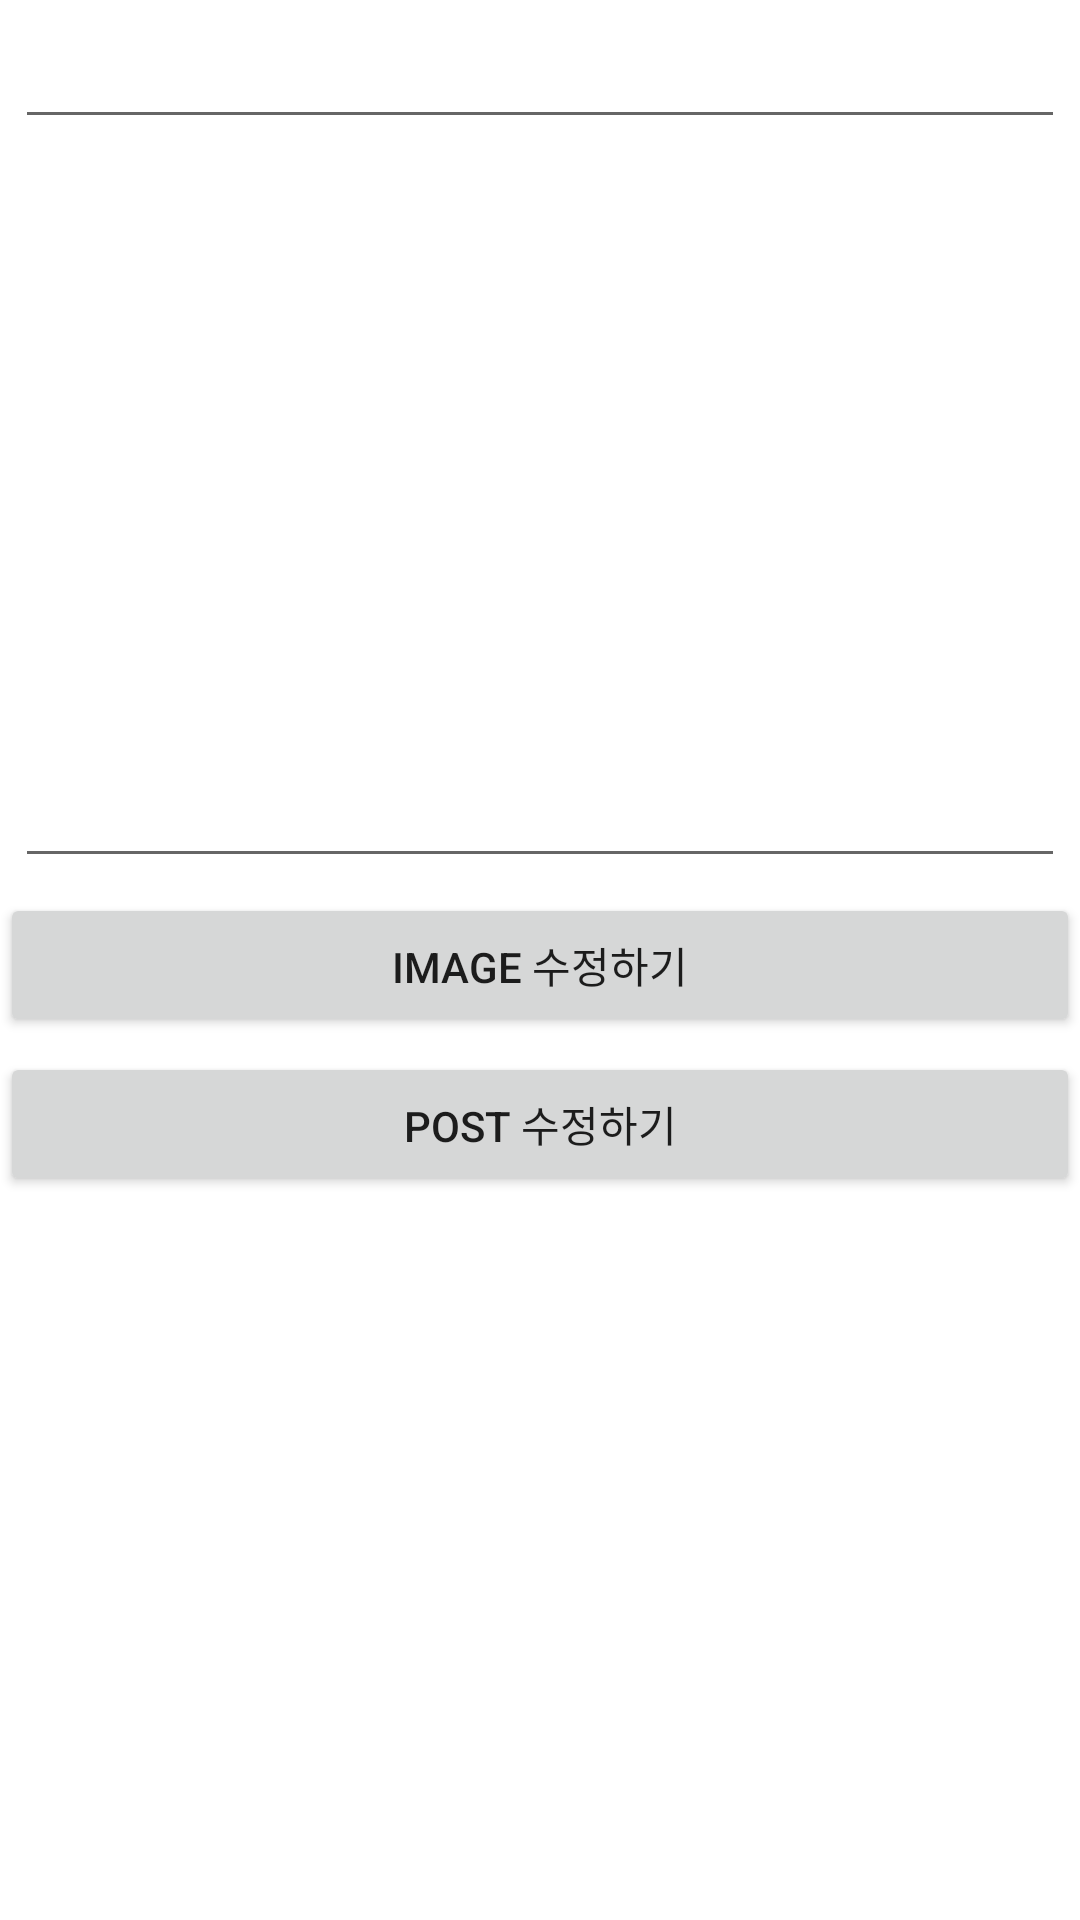

The Android layout XML behind this screen, and the referenced resources:
<!-- AndroidManifest.xml: application theme Theme.GoCampingCompany -->
<!-- res/layout/activity_edit_post.xml -->
<?xml version="1.0" encoding="utf-8"?>
<androidx.constraintlayout.widget.ConstraintLayout xmlns:android="http://schemas.android.com/apk/res/android"
    xmlns:app="http://schemas.android.com/apk/res-auto"
    xmlns:tools="http://schemas.android.com/tools"
    android:layout_width="match_parent"
    android:layout_height="match_parent"
    tools:context=".PostDetailActivity">

    <androidx.appcompat.widget.AppCompatEditText
        android:id="@+id/titleTextView"
        android:layout_width="match_parent"
        android:layout_height="wrap_content"
        android:layout_margin="5dp"
        android:focusable="true"
        android:inputType="text"
        android:selectAllOnFocus="true"
        app:layout_constraintEnd_toEndOf="parent"
        app:layout_constraintStart_toStartOf="parent"
        app:layout_constraintTop_toTopOf="parent" />

    <ImageView
        android:id="@+id/imageView"
        android:layout_width="200dp"
        android:layout_height="200dp"
        app:layout_constraintBottom_toTopOf="@id/contentTextView"
        app:layout_constraintEnd_toEndOf="parent"
        app:layout_constraintStart_toStartOf="parent"
        app:layout_constraintTop_toBottomOf="@id/titleTextView" />

    <androidx.appcompat.widget.AppCompatEditText
        android:id="@+id/contentTextView"
        android:layout_width="match_parent"
        android:layout_height="wrap_content"
        android:layout_margin="5dp"
        android:selectAllOnFocus="true"
        app:layout_constraintEnd_toEndOf="parent"
        app:layout_constraintStart_toStartOf="parent"
        app:layout_constraintTop_toBottomOf="@id/imageView" />

    <androidx.appcompat.widget.AppCompatButton
        android:id="@+id/editPostImageButton"
        android:layout_width="match_parent"
        android:text="image 수정하기"
        android:layout_height="wrap_content"
        android:layout_marginTop="5dp"
        app:layout_constraintEnd_toEndOf="parent"
        app:layout_constraintStart_toStartOf="parent"
        app:layout_constraintTop_toBottomOf="@id/contentTextView" />

    <androidx.appcompat.widget.AppCompatButton
        android:id="@+id/editPostButton"
        android:layout_width="match_parent"
        android:text="post 수정하기"
        android:layout_height="wrap_content"
        android:layout_marginTop="5dp"
        app:layout_constraintEnd_toEndOf="parent"
        app:layout_constraintStart_toStartOf="parent"
        app:layout_constraintTop_toBottomOf="@id/editPostImageButton" />

</androidx.constraintlayout.widget.ConstraintLayout>
<!-- resources referenced by this layout -->
<resources>
  <style name="Theme.GoCampingCompany" parent="Theme.MaterialComponents.DayNight.DarkActionBar">
          
          <item name="colorPrimary">@color/purple_500</item>
          <item name="colorPrimaryVariant">@color/purple_700</item>
          <item name="colorOnPrimary">@color/white</item>
          
          <item name="colorSecondary">@color/teal_200</item>
          <item name="colorSecondaryVariant">@color/teal_700</item>
          <item name="colorOnSecondary">@color/black</item>
          
          <item name="android:statusBarColor" tools:targetApi="l">?attr/colorPrimaryVariant</item>
          
      </style>
  <!-- not gathered from this repository: default colours our renderer supplied (Android Studio template values) -->
  <color name="purple_500">#FF6200EE</color>
  <color name="purple_700">#FF3700B3</color>
  <color name="teal_200">#FF03DAC5</color>
  <color name="teal_700">#FF018786</color>
  <color name="black">#FF000000</color>
  <color name="white">#FFFFFFFF</color>
</resources>
